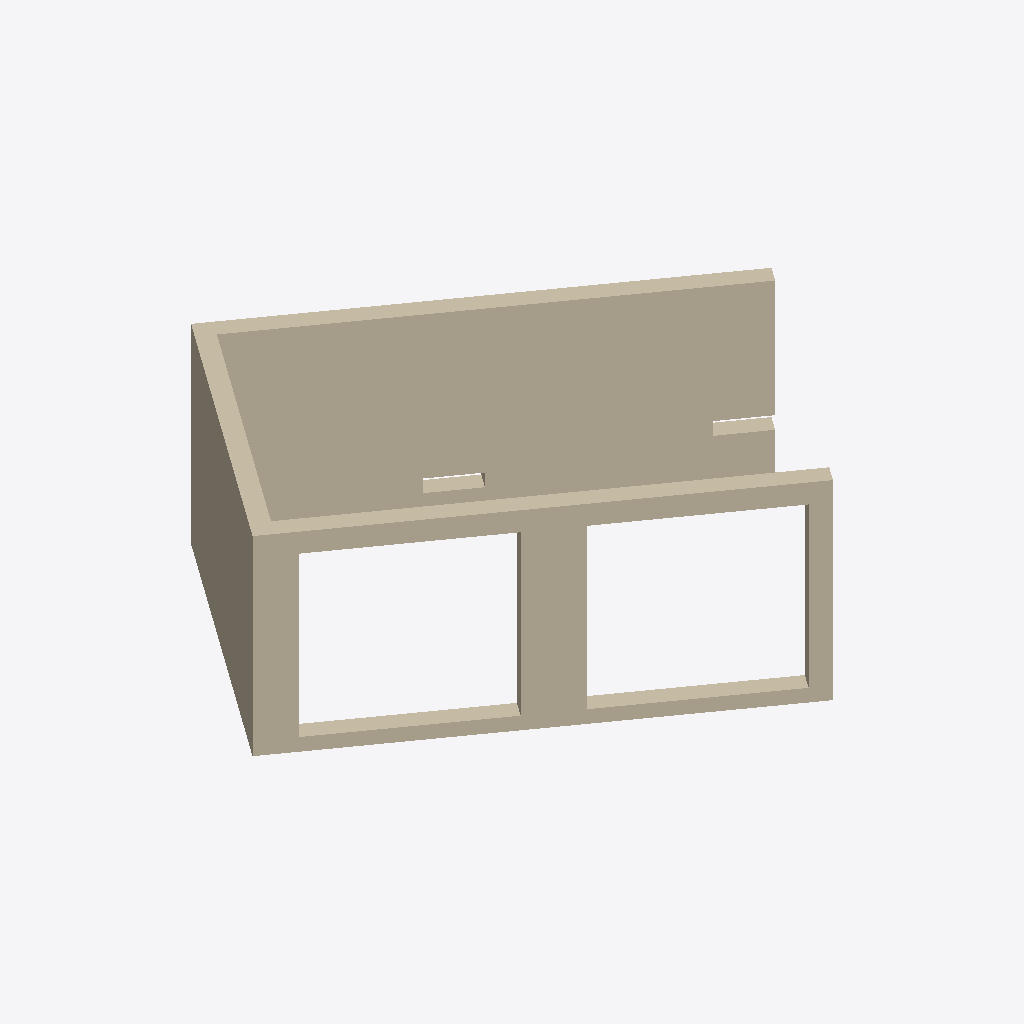
Isometric view of an IFC building model (IFC-SPF (STEP), schema IFC2X3, length unit millimetre), seen from the south-west, elements coloured by IFC class: 1 wall (beige).
Extent 7.7 m × 7.2 m × 3.0 m (x, y, z). Elements (1): 1 IfcWall.

HEADER;
FILE_DESCRIPTION(('ViewDefinition[CoordinationView_V2.0, QuantityTakeOffAddOnView]','ExchangeRequirement[Structural, SurfaceGeometry]','Option [BaseQuantities:On]','Option [GridExport:On]','Option [Assemblies:Off]','Option [Bolts:On]','Option [Rebars:On]','Option [PourObjects:Off]','Option [Welds:Off]','Option [SurfaceTreatments:On]','Option [LocationBy:0]','[4 more]'),'2;1');
FILE_NAME('584--wall--outer_face_bound.ifc','2019-03-25T09:33:28',(''),('Structural Designer'),'IFC Database version: Work','Tekla Structures 2017i Service Pack 2, IFC Expor','');
FILE_SCHEMA(('IFC2X3'));
ENDSEC;
DATA;
#25=IFCPROJECT('1azGuzF$P3WBJeOCyP$dfr',#5,'Undefined',$,$,$,$,(#11),#24);
#75980=IFCWALL('1kqD7uUhjADxd2llbk7rts',#5,'','3000*250','3000*250',#75836,#75979,'ID6ed0d1f8-7abb-4a37-b9c2-bef96e1dre35');
ENDSEC;
